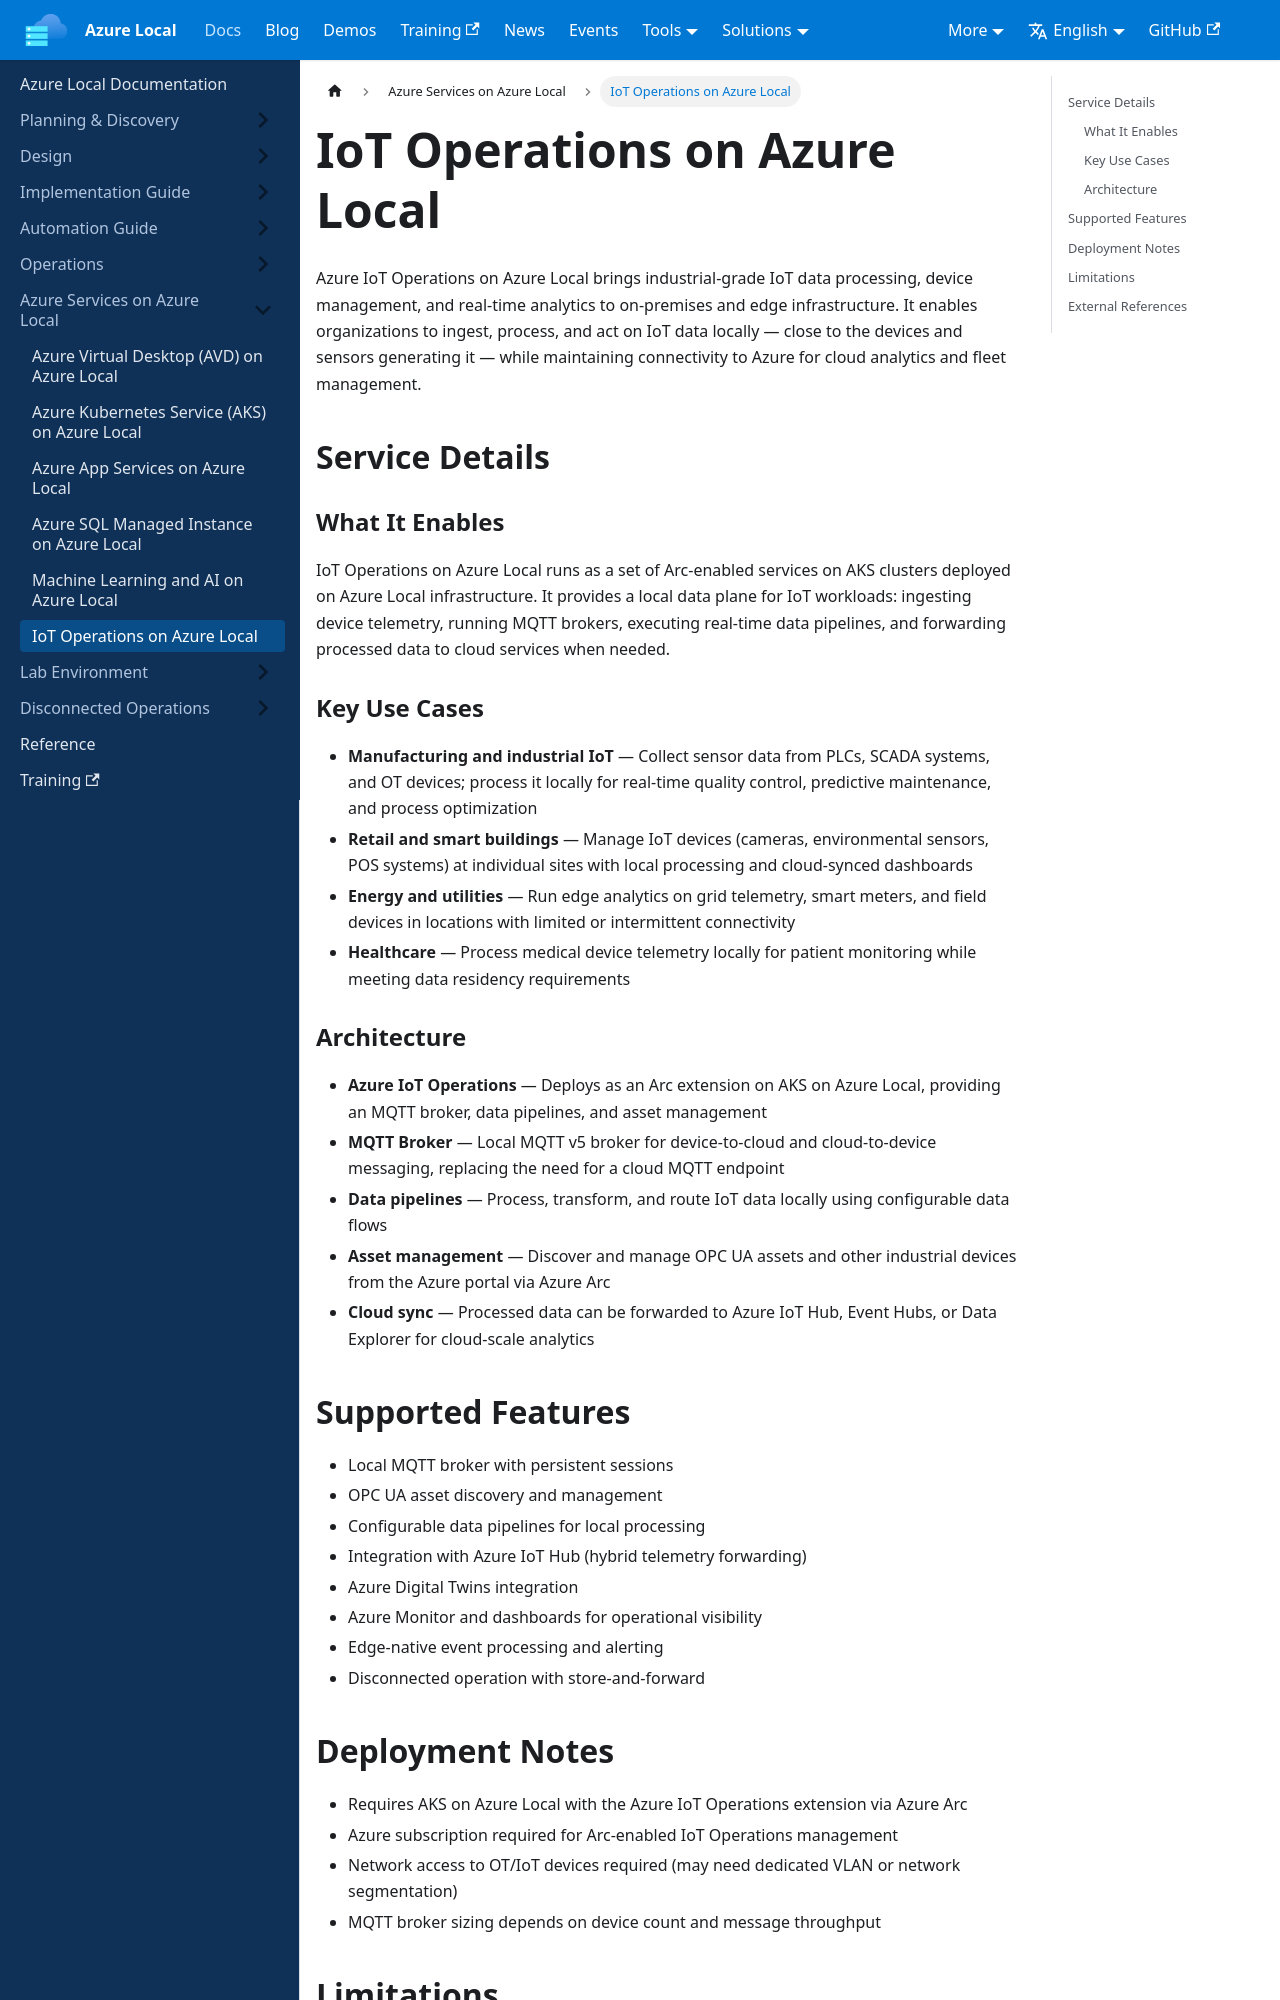

repository: AzureLocal/azurelocal.github.io · page: docs/azure-services/iot-operations-on-azure-local/index.html · generator: docusaurus

---
title: IoT Operations on Azure Local
sidebar_position: 7
---

# IoT Operations on Azure Local

Azure IoT Operations on Azure Local brings industrial-grade IoT data processing, device management, and real-time analytics to on-premises and edge infrastructure. It enables organizations to ingest, process, and act on IoT data locally — close to the devices and sensors generating it — while maintaining connectivity to Azure for cloud analytics and fleet management.

## Service Details

### What It Enables

IoT Operations on Azure Local runs as a set of Arc-enabled services on AKS clusters deployed on Azure Local infrastructure. It provides a local data plane for IoT workloads: ingesting device telemetry, running MQTT brokers, executing real-time data pipelines, and forwarding processed data to cloud services when needed.

### Key Use Cases

- **Manufacturing and industrial IoT** — Collect sensor data from PLCs, SCADA systems, and OT devices; process it locally for real-time quality control, predictive maintenance, and process optimization
- **Retail and smart buildings** — Manage IoT devices (cameras, environmental sensors, POS systems) at individual sites with local processing and cloud-synced dashboards
- **Energy and utilities** — Run edge analytics on grid telemetry, smart meters, and field devices in locations with limited or intermittent connectivity
- **Healthcare** — Process medical device telemetry locally for patient monitoring while meeting data residency requirements

### Architecture

- **Azure IoT Operations** — Deploys as an Arc extension on AKS on Azure Local, providing an MQTT broker, data pipelines, and asset management
- **MQTT Broker** — Local MQTT v5 broker for device-to-cloud and cloud-to-device messaging, replacing the need for a cloud MQTT endpoint
- **Data pipelines** — Process, transform, and route IoT data locally using configurable data flows
- **Asset management** — Discover and manage OPC UA assets and other industrial devices from the Azure portal via Azure Arc
- **Cloud sync** — Processed data can be forwarded to Azure IoT Hub, Event Hubs, or Data Explorer for cloud-scale analytics
